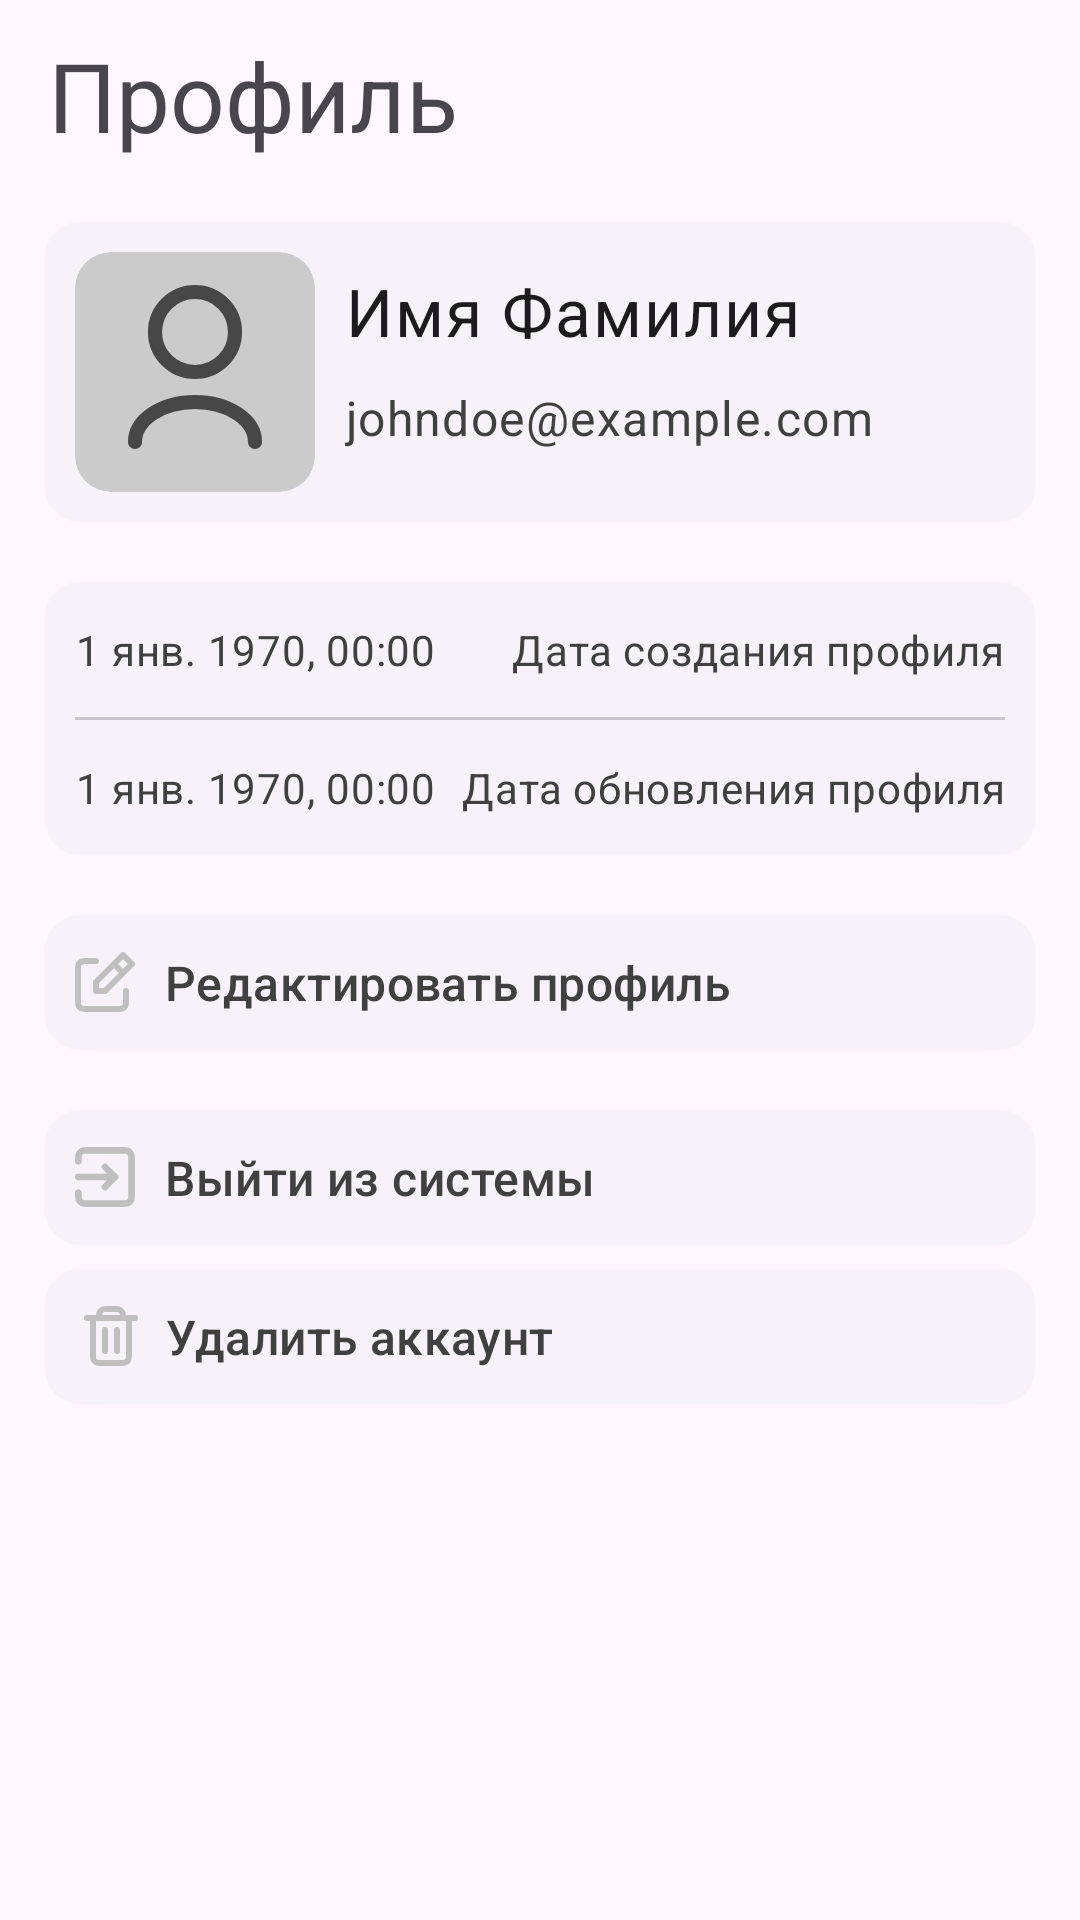

This screen was rendered from an Android layout file. Write that file and the resources it references.
<!-- AndroidManifest.xml: application theme Theme.BebraCinema -->
<!-- res/layout/fragment_profile.xml -->
<?xml version="1.0" encoding="utf-8"?>
<androidx.constraintlayout.widget.ConstraintLayout xmlns:android="http://schemas.android.com/apk/res/android"
    xmlns:app="http://schemas.android.com/apk/res-auto"
    android:layout_width="match_parent"
    android:layout_height="match_parent"
    android:layout_marginBottom="41dp">

    <com.google.android.material.appbar.MaterialToolbar
        android:id="@+id/top_bar"
        android:layout_width="match_parent"
        android:layout_height="wrap_content"
        app:layout_constraintLeft_toLeftOf="parent"
        app:layout_constraintRight_toRightOf="parent"
        app:layout_constraintTop_toTopOf="parent"
        app:title="@string/title_profile_fragment"
        app:titleTextAppearance="@style/TextAppearance.Material3.HeadlineLarge" />

    <com.google.android.material.card.MaterialCardView
        android:id="@+id/avatar_card"
        style="@style/Widget.Material3.CardView.Elevated"
        android:layout_width="match_parent"
        android:layout_height="wrap_content"
        android:layout_marginHorizontal="15dp"
        android:layout_marginTop="10dp"
        app:layout_constraintLeft_toLeftOf="parent"
        app:layout_constraintRight_toRightOf="parent"
        app:layout_constraintTop_toBottomOf="@id/top_bar">

        <androidx.constraintlayout.widget.ConstraintLayout
            android:layout_width="match_parent"
            android:layout_height="match_parent"
            android:padding="10dp">

            <com.google.android.material.card.MaterialCardView
                android:id="@+id/avatar"
                style="@style/Widget.Material3.CardView.Outlined"
                android:layout_width="wrap_content"
                android:layout_height="wrap_content"
                app:layout_constraintBottom_toBottomOf="parent"
                app:layout_constraintLeft_toLeftOf="parent"
                app:layout_constraintTop_toTopOf="parent"
                app:strokeWidth="0dp">

                <com.google.android.material.imageview.ShapeableImageView
                    style="@style/Widget.BebraCinema.ImageView"
                    android:layout_width="80dp"
                    android:layout_height="80dp"
                    android:src="@drawable/ic_user" />

            </com.google.android.material.card.MaterialCardView>

            <com.google.android.material.textview.MaterialTextView
                android:id="@+id/user_full_name"
                style="@style/TextAppearance.Material3.TitleLarge"
                android:layout_width="270dp"
                android:layout_height="wrap_content"
                android:layout_marginStart="10dp"
                android:layout_marginTop="5dp"
                android:ellipsize="end"
                android:letterSpacing="0.03"
                android:maxLines="1"
                android:text="@string/label_user_name"
                app:layout_constraintLeft_toRightOf="@id/avatar"
                app:layout_constraintTop_toTopOf="parent" />

            <com.google.android.material.textview.MaterialTextView
                android:id="@+id/user_email"
                style="@style/TextAppearance.Material3.BodyLarge"
                android:layout_width="270dp"
                android:layout_height="wrap_content"
                android:layout_marginStart="10dp"
                android:layout_marginTop="10dp"
                android:ellipsize="end"
                android:letterSpacing="0.03"
                android:maxLines="1"
                android:text="@string/label_user_email"
                android:textColor="@color/color_onSurface"
                app:layout_constraintLeft_toRightOf="@id/avatar"
                app:layout_constraintTop_toBottomOf="@+id/user_full_name" />

        </androidx.constraintlayout.widget.ConstraintLayout>
    </com.google.android.material.card.MaterialCardView>

    <com.google.android.material.card.MaterialCardView
        android:id="@+id/detail"
        style="@style/Widget.Material3.CardView.Elevated"
        android:layout_width="match_parent"
        android:layout_height="wrap_content"
        android:layout_marginHorizontal="15dp"
        android:layout_marginTop="20dp"
        app:layout_constraintLeft_toLeftOf="parent"
        app:layout_constraintRight_toRightOf="parent"
        app:layout_constraintTop_toBottomOf="@id/avatar_card">

        <androidx.constraintlayout.widget.ConstraintLayout
            android:layout_width="match_parent"
            android:layout_height="match_parent"
            android:padding="10dp">

            <com.google.android.material.textview.MaterialTextView
                android:id="@+id/user_created_at"
                style="@style/TextAppearance.Material3.BodyMedium"
                android:layout_width="wrap_content"
                android:layout_height="25dp"
                android:gravity="center"
                android:text="@string/label_user_created_at_time"
                android:textColor="@color/color_onSurface"
                app:layout_constraintLeft_toLeftOf="parent"
                app:layout_constraintTop_toTopOf="parent" />

            <com.google.android.material.textview.MaterialTextView
                style="@style/TextAppearance.Material3.BodyMedium"
                android:layout_width="wrap_content"
                android:layout_height="25dp"
                android:gravity="center"
                android:text="@string/label_user_created_at_description"
                android:textColor="@color/color_onSurface"
                app:layout_constraintRight_toRightOf="parent"
                app:layout_constraintTop_toTopOf="parent" />

            <com.google.android.material.divider.MaterialDivider
                android:id="@+id/divider"
                android:layout_width="match_parent"
                android:layout_height="match_parent"
                android:layout_marginTop="10dp"
                app:layout_constraintTop_toBottomOf="@+id/user_created_at" />

            <com.google.android.material.textview.MaterialTextView
                android:id="@+id/user_updated_at"
                style="@style/TextAppearance.Material3.BodyMedium"
                android:layout_width="wrap_content"
                android:layout_height="25dp"
                android:layout_marginTop="10dp"
                android:gravity="center"
                android:text="@string/label_user_created_at_time"
                android:textColor="@color/color_onSurface"
                app:layout_constraintLeft_toLeftOf="parent"
                app:layout_constraintTop_toBottomOf="@+id/divider" />

            <com.google.android.material.textview.MaterialTextView
                style="@style/TextAppearance.Material3.BodyMedium"
                android:layout_width="wrap_content"
                android:layout_height="25dp"
                android:layout_marginTop="10dp"
                android:gravity="center"
                android:text="@string/label_user_updated_at_description"
                android:textColor="@color/color_onSurface"
                app:layout_constraintRight_toRightOf="parent"
                app:layout_constraintTop_toBottomOf="@+id/divider" />

        </androidx.constraintlayout.widget.ConstraintLayout>
    </com.google.android.material.card.MaterialCardView>

    <com.google.android.material.card.MaterialCardView
        android:id="@+id/update_user"
        style="@style/Widget.Material3.CardView.Elevated"
        android:layout_width="match_parent"
        android:layout_height="wrap_content"
        android:layout_marginHorizontal="15dp"
        android:layout_marginTop="20dp"
        app:layout_constraintLeft_toLeftOf="parent"
        app:layout_constraintRight_toRightOf="parent"
        app:layout_constraintTop_toBottomOf="@id/detail">

        <LinearLayout
            android:layout_width="match_parent"
            android:layout_height="wrap_content"
            android:gravity="center_vertical"
            android:padding="10dp">

            <com.google.android.material.imageview.ShapeableImageView
                android:layout_width="20dp"
                android:layout_height="20dp"
                android:src="@drawable/ic_edit" />

            <com.google.android.material.textview.MaterialTextView
                style="@style/TextAppearance.Material3.TitleMedium"
                android:layout_width="wrap_content"
                android:layout_height="25dp"
                android:layout_marginStart="10dp"
                android:gravity="center"
                android:text="@string/label_edit_user"
                android:textColor="@color/color_onSurface" />

        </LinearLayout>

    </com.google.android.material.card.MaterialCardView>

    <com.google.android.material.card.MaterialCardView
        android:id="@+id/exit_system"
        style="@style/Widget.Material3.CardView.Elevated"
        android:layout_width="match_parent"
        android:layout_height="wrap_content"
        android:layout_marginHorizontal="15dp"
        android:layout_marginTop="20dp"
        app:layout_constraintLeft_toLeftOf="parent"
        app:layout_constraintRight_toRightOf="parent"
        app:layout_constraintTop_toBottomOf="@id/update_user">

        <LinearLayout
            android:layout_width="match_parent"
            android:layout_height="wrap_content"
            android:gravity="center_vertical"
            android:padding="10dp">

            <com.google.android.material.imageview.ShapeableImageView
                android:layout_width="20dp"
                android:layout_height="20dp"
                android:src="@drawable/ic_exit" />

            <com.google.android.material.textview.MaterialTextView
                style="@style/TextAppearance.Material3.TitleMedium"
                android:layout_width="wrap_content"
                android:layout_height="25dp"
                android:layout_marginStart="10dp"
                android:gravity="center"
                android:text="@string/label_exit_system"
                android:textColor="@color/color_onSurface" />

        </LinearLayout>

    </com.google.android.material.card.MaterialCardView>

    <com.google.android.material.card.MaterialCardView
        android:id="@+id/delete_user"
        style="@style/Widget.Material3.CardView.Elevated"
        android:layout_width="match_parent"
        android:layout_height="wrap_content"
        android:layout_marginHorizontal="15dp"
        android:layout_marginTop="8dp"
        app:layout_constraintLeft_toLeftOf="parent"
        app:layout_constraintRight_toRightOf="parent"
        app:layout_constraintTop_toBottomOf="@id/exit_system">

        <LinearLayout
            android:layout_width="match_parent"
            android:layout_height="wrap_content"
            android:gravity="center_vertical"
            android:padding="10dp">

            <com.google.android.material.imageview.ShapeableImageView
                android:layout_width="24dp"
                android:layout_height="24dp"
                android:src="@drawable/ic_delete" />

            <com.google.android.material.textview.MaterialTextView
                style="@style/TextAppearance.Material3.TitleMedium"
                android:layout_width="wrap_content"
                android:layout_height="25dp"
                android:layout_marginStart="6dp"
                android:gravity="center"
                android:text="@string/label_delete_user"
                android:textColor="@color/color_onSurface" />

        </LinearLayout>

    </com.google.android.material.card.MaterialCardView>

</androidx.constraintlayout.widget.ConstraintLayout>
<!-- resources referenced by this layout -->
<resources>
  <color name="color_onSurface">#404040</color>
  <!-- drawable ic_edit (drawable) -->
  <vector xmlns:android="http://schemas.android.com/apk/res/android"
      android:width="20dp"
      android:height="20dp"
      android:viewportWidth="20"
      android:viewportHeight="20">
      <path
          android:fillColor="#00000000"
          android:pathData="M7,3H4.2C3.08,3 2.52,3 2.092,3.218C1.715,3.41 1.41,3.715 1.218,4.092C1,4.52 1,5.08 1,6.2V15.8C1,16.92 1,17.48 1.218,17.908C1.41,18.284 1.715,18.59 2.092,18.782C2.519,19 3.079,19 4.197,19H13.803C14.921,19 15.48,19 15.907,18.782C16.284,18.59 16.59,18.284 16.782,17.908C17,17.48 17,16.921 17,15.803V13M13,4L7,10V13H10L16,7M13,4L16,1L19,4L16,7M13,4L16,7"
          android:strokeWidth="2"
          android:strokeColor="@color/color_secondaryContainer"
          android:strokeLineCap="round"
          android:strokeLineJoin="round" />
  </vector>
  <!-- drawable ic_user (drawable) -->
  <vector xmlns:android="http://schemas.android.com/apk/res/android"
      android:width="34dp"
      android:height="34dp"
      android:viewportWidth="34"
      android:viewportHeight="34">
    <path
        android:pathData="M25.5,26.917C25.5,23.787 21.694,21.25 17,21.25C12.306,21.25 8.5,23.787 8.5,26.917M17,17C13.87,17 11.333,14.463 11.333,11.333C11.333,8.204 13.87,5.667 17,5.667C20.13,5.667 22.667,8.204 22.667,11.333C22.667,14.463 20.13,17 17,17Z"
        android:strokeLineJoin="round"
        android:strokeWidth="2"
        android:fillColor="#00000000"
        android:strokeColor="#474747"
        android:strokeLineCap="round"/>
  </vector>
  <string name="label_delete_user">Удалить аккаунт</string>
  <string name="label_edit_user">Редактировать профиль</string>
  <string name="label_exit_system">Выйти из системы</string>
  <string name="label_user_created_at_description">Дата создания профиля</string>
  <string name="label_user_created_at_time">1 янв. 1970, 00:00</string>
  <string name="label_user_email">johndoe@example.com</string>
  <string name="label_user_name">Имя Фамилия</string>
  <string name="label_user_updated_at_description">Дата обновления профиля</string>
  <string name="title_profile_fragment">Профиль</string>
  <style name="Widget.BebraCinema.ImageView" parent="Widget.MaterialComponents.ShapeableImageView">
          <item name="shapeAppearance">@style/ShapeAppearance.BebraCinema.Corner.Image</item>
      </style>
  <style name="Theme.BebraCinema" parent="Base.Theme.BebraCinema" />
  <color name="color_secondaryContainer">#BFBFBF</color>
  <style name="ShapeAppearance.BebraCinema.Corner.Image" parent="ShapeAppearance.Material3.Corner.None">
          <item name="cornerSize">10dp</item>
      </style>
  <style name="Base.Theme.BebraCinema" parent="Theme.Material3.Light.NoActionBar">
          <item name="colorPrimary">@color/color_primary</item>
          <item name="colorOnPrimary">@color/color_onPrimary</item>
          <item name="colorSurface">@color/color_surface</item>
          <item name="colorOnSurfaceVariant">@color/color_onSurfaceVariant</item>
          <item name="colorSurfaceContainerHigh">@color/color_onSurfaceContainerHigh</item>
          <item name="colorOnSurface">@color/color_onSurface</item>
          <item name="colorSecondaryContainer">@color/color_secondaryContainer</item>
          <item name="colorSurfaceContainerHighest">@color/color_SurfaceContainerHighest</item>
      </style>
  <color name="color_primary">#000000</color>
  <color name="color_onPrimary">#E0E0E0</color>
  <color name="color_surface">#D6D6D6</color>
  <color name="color_onSurfaceVariant">#404040</color>
  <color name="color_onSurfaceContainerHigh">#D1D1D1</color>
  <color name="color_SurfaceContainerHighest">#CBCBCB</color>
</resources>
